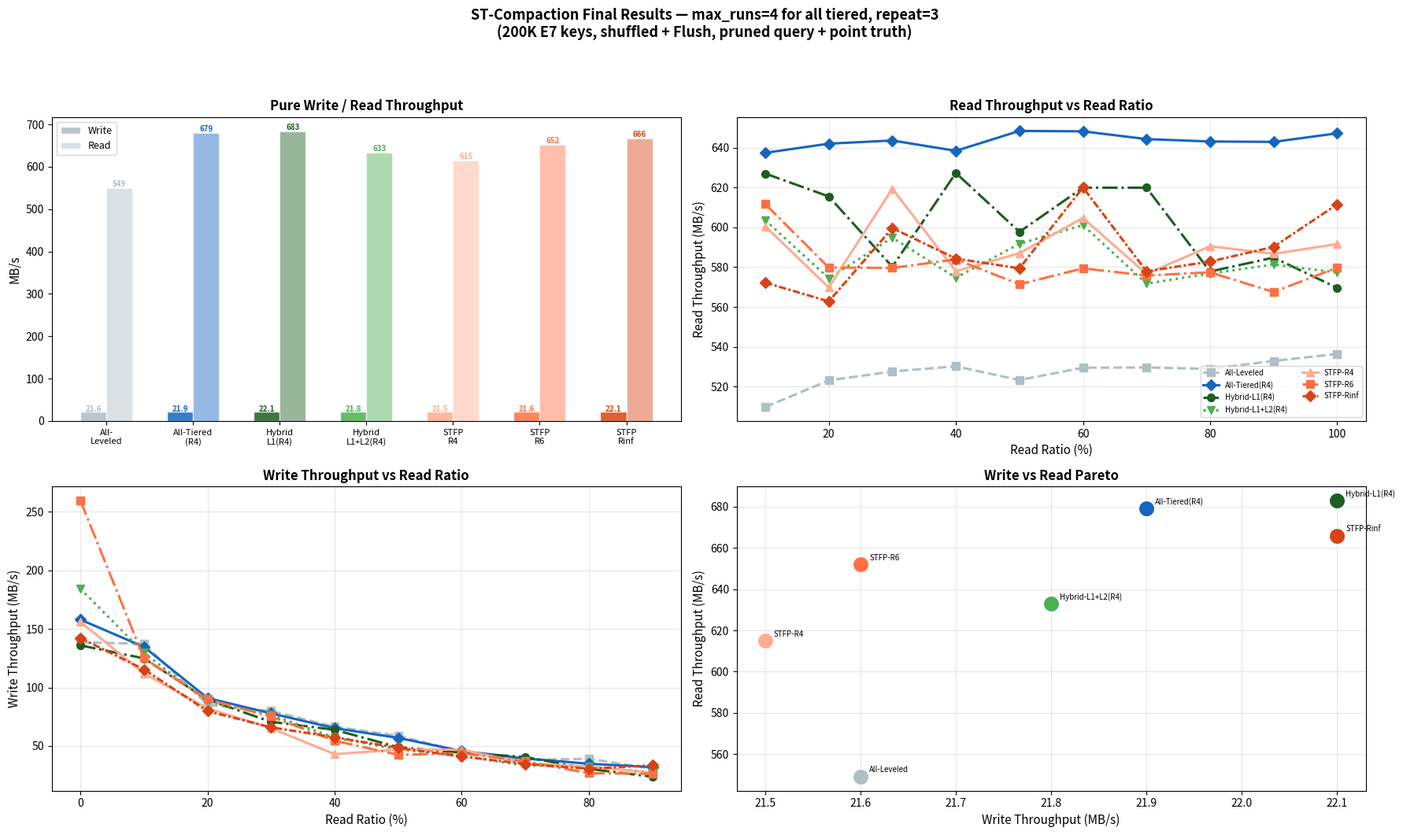

The script that saved this image: (Note: this script raises an exception after producing the figure.)
import matplotlib.pyplot as plt
import numpy as np

labels = ["All-Leveled", "All-Tiered(R4)", "Hybrid-L1(R4)",
          "Hybrid-L1+L2(R4)", "STFP-R4", "STFP-R6", "STFP-Rinf"]
xlabels = ["All-\nLeveled", "All-Tiered\n(R4)", "Hybrid\nL1(R4)",
           "Hybrid\nL1+L2(R4)", "STFP\nR4", "STFP\nR6", "STFP\nRinf"]

ratios = [0, 10, 20, 30, 40, 50, 60, 70, 80, 90, 100]

mixed_read = {
    "All-Leveled":       [0, 509.7, 523.1, 527.6, 530.2, 523.3, 529.5, 529.6, 528.9, 532.9, 536.4],
    "All-Tiered(R4)":    [0, 637.4, 642.0, 643.6, 638.4, 648.4, 648.2, 644.3, 643.1, 642.9, 647.2],
    "Hybrid-L1(R4)":     [0, 627.0, 615.5, 580.2, 627.3, 597.7, 619.9, 619.9, 577.8, 584.8, 569.6],
    "Hybrid-L1+L2(R4)":  [0, 603.6, 574.4, 594.8, 574.7, 591.7, 601.1, 571.7, 576.8, 581.3, 577.3],
    "STFP-R4":           [0, 600.5, 569.8, 619.4, 577.9, 587.0, 604.7, 576.6, 590.5, 586.7, 591.6],
    "STFP-R6":           [0, 611.7, 579.8, 579.6, 583.9, 571.4, 579.4, 575.8, 577.4, 567.5, 579.8],
    "STFP-Rinf":         [0, 572.2, 562.8, 599.6, 584.3, 579.4, 620.0, 577.9, 582.8, 590.2, 611.5],
}

mixed_write = {
    "All-Leveled":       [138.7, 137.3, 85.3, 80.0, 66.5, 58.9, 45.0, 38.1, 39.2, 30.6, 0],
    "All-Tiered(R4)":    [158.0, 134.7, 91.0, 77.9, 65.3, 57.0, 45.8, 39.4, 34.9, 32.0, 0],
    "Hybrid-L1(R4)":     [136.0, 124.9, 89.7, 70.7, 63.9, 49.0, 44.3, 40.7, 30.5, 23.8, 0],
    "Hybrid-L1+L2(R4)":  [184.4, 129.7, 88.0, 76.7, 57.1, 47.1, 41.5, 33.4, 32.4, 27.7, 0],
    "STFP-R4":           [156.1, 112.0, 82.3, 65.3, 43.1, 47.0, 46.9, 35.2, 32.4, 27.2, 0],
    "STFP-R6":           [259.7, 125.0, 90.0, 75.2, 54.6, 42.5, 43.8, 36.9, 26.8, 26.3, 0],
    "STFP-Rinf":         [142.3, 115.5, 79.9, 66.0, 57.5, 48.5, 41.1, 34.7, 30.6, 33.6, 0],
}

write_mbps = [21.6, 21.9, 22.1, 21.8, 21.5, 21.6, 22.1]
read_avg   = [549,  679,  683,  633,  615,  652,  666]

colors = {
    "All-Leveled":       '#b0bec5',
    "All-Tiered(R4)":    '#1565c0',
    "Hybrid-L1(R4)":     '#1b5e20',
    "Hybrid-L1+L2(R4)":  '#4caf50',
    "STFP-R4":           '#ffab91',
    "STFP-R6":           '#ff7043',
    "STFP-Rinf":         '#d84315',
}
lss = {
    "All-Leveled":       '--',
    "All-Tiered(R4)":    '-',
    "Hybrid-L1(R4)":     '-.',
    "Hybrid-L1+L2(R4)":  ':',
    "STFP-R4":           '-',
    "STFP-R6":           '-.',
    "STFP-Rinf":         (0, (3, 1, 1, 1)),
}
mks = {
    "All-Leveled":       's',
    "All-Tiered(R4)":    'D',
    "Hybrid-L1(R4)":     'o',
    "Hybrid-L1+L2(R4)":  'v',
    "STFP-R4":           '^',
    "STFP-R6":           's',
    "STFP-Rinf":         'D',
}

fig, axes = plt.subplots(2, 2, figsize=(18, 11))
fig.suptitle('ST-Compaction Final Results — max_runs=4 for all tiered, repeat=3\n'
             '(200K E7 keys, shuffled + Flush, pruned query + point truth)',
             fontsize=13, fontweight='bold')

# (a) Pure throughput bars
ax = axes[0][0]
x = np.arange(len(labels))
w = 0.3
bc = [colors[n] for n in labels]
bw = ax.bar(x-w/2, write_mbps, w, color=bc, edgecolor='white', alpha=0.85, label='Write')
br = ax.bar(x+w/2, read_avg, w, color=bc, edgecolor='white', alpha=0.45, label='Read')
for i,(b,v) in enumerate(zip(bw, write_mbps)):
    ax.text(b.get_x()+b.get_width()/2, b.get_height()+0.3, f'{v:.1f}', ha='center', fontsize=7, fontweight='bold', color=colors[labels[i]])
for i,(b,v) in enumerate(zip(br, read_avg)):
    ax.text(b.get_x()+b.get_width()/2, b.get_height()+4, f'{v:.0f}', ha='center', fontsize=7, fontweight='bold', color=colors[labels[i]])
ax.set_xticks(x)
ax.set_xticklabels(xlabels, fontsize=8)
ax.set_ylabel('MB/s', fontsize=11)
ax.set_title('Pure Write / Read Throughput', fontsize=12, fontweight='bold')
ax.legend(fontsize=9)

# (b) Read vs Ratio
ax = axes[0][1]
for name in labels:
    ax.plot(ratios[1:], mixed_read[name][1:], color=colors[name], ls=lss[name], marker=mks[name], markersize=7, linewidth=2.2, label=name)
ax.set_xlabel('Read Ratio (%)', fontsize=11)
ax.set_ylabel('Read Throughput (MB/s)', fontsize=11)
ax.set_title('Read Throughput vs Read Ratio', fontsize=12, fontweight='bold')
ax.grid(True, alpha=0.3)
ax.legend(fontsize=7, ncol=2)

# (c) Write vs Ratio
ax = axes[1][0]
for name in labels:
    ax.plot(ratios[:-1], mixed_write[name][:-1], color=colors[name], ls=lss[name], marker=mks[name], markersize=7, linewidth=2.2, label=name)
ax.set_xlabel('Read Ratio (%)', fontsize=11)
ax.set_ylabel('Write Throughput (MB/s)', fontsize=11)
ax.set_title('Write Throughput vs Read Ratio', fontsize=12, fontweight='bold')
ax.grid(True, alpha=0.3)

# (d) Pareto
ax = axes[1][1]
for i, name in enumerate(labels):
    ax.scatter(write_mbps[i], read_avg[i], c=colors[name], s=220, edgecolors='white', linewidth=1.2, zorder=5)
    ax.annotate(name, (write_mbps[i], read_avg[i]), textcoords="offset points", xytext=(8,4), fontsize=7)
ax.set_xlabel('Write Throughput (MB/s)', fontsize=11)
ax.set_ylabel('Read Throughput (MB/s)', fontsize=11)
ax.set_title('Write vs Read Pareto', fontsize=12, fontweight='bold')
ax.grid(True, alpha=0.3)

plt.tight_layout(rect=[0,0.02,1,0.94])
plt.savefig('D:/Project/rocks-demo/stfp_v5_final.png', dpi=150, bbox_inches='tight', facecolor='white')
plt.close()
print("Saved: D:/Project/rocks-demo/stfp_v5_final.png")

print("\n=== Read Stability (10%R->90%R) ===")
for name in labels:
    d = mixed_read[name][9] - mixed_read[name][1]
    print(f"  {name:<22} {mixed_read[name][1]:.0f} -> {mixed_read[name][9]:.0f}  Δ={d:+.0f}")
print(f"\n=== Best: All-Tiered(R4) ===")
print(f"  Read avg(10-100%R) = {np.mean(mixed_read['All-Tiered(R4)'][1:]):.0f} MB/s")
print(f"  Write avg(0-90%R)  = {np.mean(mixed_write['All-Tiered(R4)'][:-1]):.0f} MB/s")
